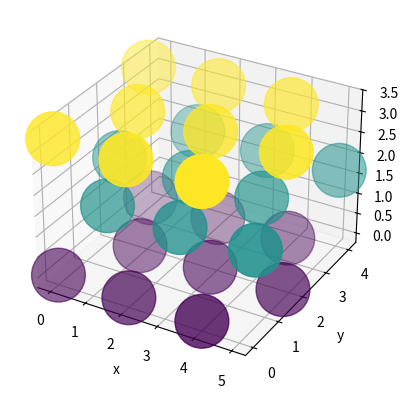

Recreate this plot in Python.
#!/usr/bin/env python3
# encoding: utf-8              A flake growth simulation

from math import sqrt
import itertools as it
import matplotlib.pyplot as plt
from mpl_toolkits.mplot3d import Axes3D
from collections import namedtuple


# ---------------
# -  The Flake  -
# ---------------
class Flake():
  """ The actual Flake we want to let grow. """
  def __init__(self, size=7, twins=None):
    self.size = size
    self.Vector = namedtuple('Vector', ['x', 'y', 'z'])
    # self.LatticeBase = namedtuple('Base', ['a', 'b', 'c'])
    # a = self.Vector(1, 0, 0)
    # b = self.Vector(1/sqrt(2), 1/sqrt(2), 0)
    # c = self.Vector(1/2, 1/(2*sqrt(3)), sqrt(2/3))
    # self.fcc_base = self.LatticeBase(a, b, c)
    self.grid_list = [[[False for _ in range(size)]
                       for _ in range(size)]
                      for _ in range(size)]
    self.layers = self.layer_generator(twins)

  def grid(self, i, j, k, val=None):
    if val is None:
      return self.grid_list[i][j][k]
    elif val in (True, False):
      self.grid_list[i][j][k] = bool(val)
      return self.grid_list[i][j][k]
    else:
      raise TypeError("Value must be boolean!")

  def coord(self, i, j, k, twin=None):
    """ Build crystal as i*a + j*b + k*c with lattice vectors.
    `twin` is the variable that is increased by one for every twin plane
    we introduce. All layers _after_ the twin (greater positive and negative
    values) are mirrored. """
    if twin is None:
      twin = self.layers[k]
    layer = ((-1)**twin * k - twin) % 3
    # -1**t is to invert the order, -t to displace the index properly
    prototype = self.Vector(2*i + (j+k) % 2,
                            sqrt(3)*(j + layer * 1/3),
                            k*2*sqrt(6)/3)
    return prototype

  def layer_generator(self, twins=None):
    layers = [0 for _ in range(self.size)]
    if twins:
      if isinstance(twins, int):
        twins = [twins]
      if isinstance(twins, tuple):
        twins = list(twins)
      for i, v in enumerate(layers):
        layers[i] = len([t for t in twins if i > t])
    return layers

  def plot(self, points):
    """ Plot method of the flake. """
    fig = plt.figure()
    ax = fig.add_subplot(111, projection='3d')
    points = list(points)
    ax.scatter(*points, s=1500, c=points[2])
    ax.set_xlabel('x')
    ax.set_ylabel('y')
    ax.set_zlabel('z')
    ax.autoscale_view(None, False, False)
    plt.show()

  def permutator(self, seed):
    """ Creates all possible permutations of length three of all given objects
    in `seed`. """
    types = it.combinations_with_replacement(seed, 3)
    perms = []
    for i in types:
      t = set(it.permutations(i))
      while t:
        perms.append(t.pop())
    return perms


def main():
  SIZE = 3
  f = Flake(SIZE, twins=1)
  coords = []
  for idx in f.permutator(range(SIZE)):
    print(idx)
    _c = f.coord(*idx)
    coords.append(_c)
    print(_c)
  print(coords)
  f.plot(zip(*coords))


if __name__ == '__main__':
  main()
